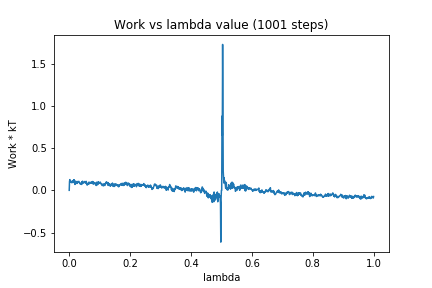

The file beside this chart, header and first rows:
0, 0.0
1, 0.1039
2, 0.1269
3, 0.09807
4, 0.09493
5, 0.1042
6, 0.1048
7, 0.09587
8, 0.09082
9, 0.1067
10, 0.09214
11, 0.09953
12, 0.1109
13, 0.09953
14, 0.1202
15, 0.09211
16, 0.1259
17, 0.09728
18, 0.09838
19, 0.06944
20, 0.09726
21, 0.1096
22, 0.08925
23, 0.09955
24, 0.102
25, 0.08064
26, 0.08269
27, 0.1043
28, 0.09036
29, 0.1021
30, 0.1025
31, 0.105
32, 0.1051
33, 0.09576
34, 0.08766
35, 0.08124
36, 0.07551
37, 0.0839
38, 0.07734
39, 0.07867
40, 0.08144
41, 0.06931
42, 0.1023
43, 0.09356
44, 0.1082
45, 0.08504
46, 0.09127
47, 0.08961
48, 0.09012
49, 0.09326
50, 0.09384
51, 0.1038
52, 0.1043
53, 0.08934
54, 0.09982
55, 0.08794
56, 0.1058
57, 0.07944
58, 0.06675
59, 0.06181
60, 0.07156
... 940 more rows
